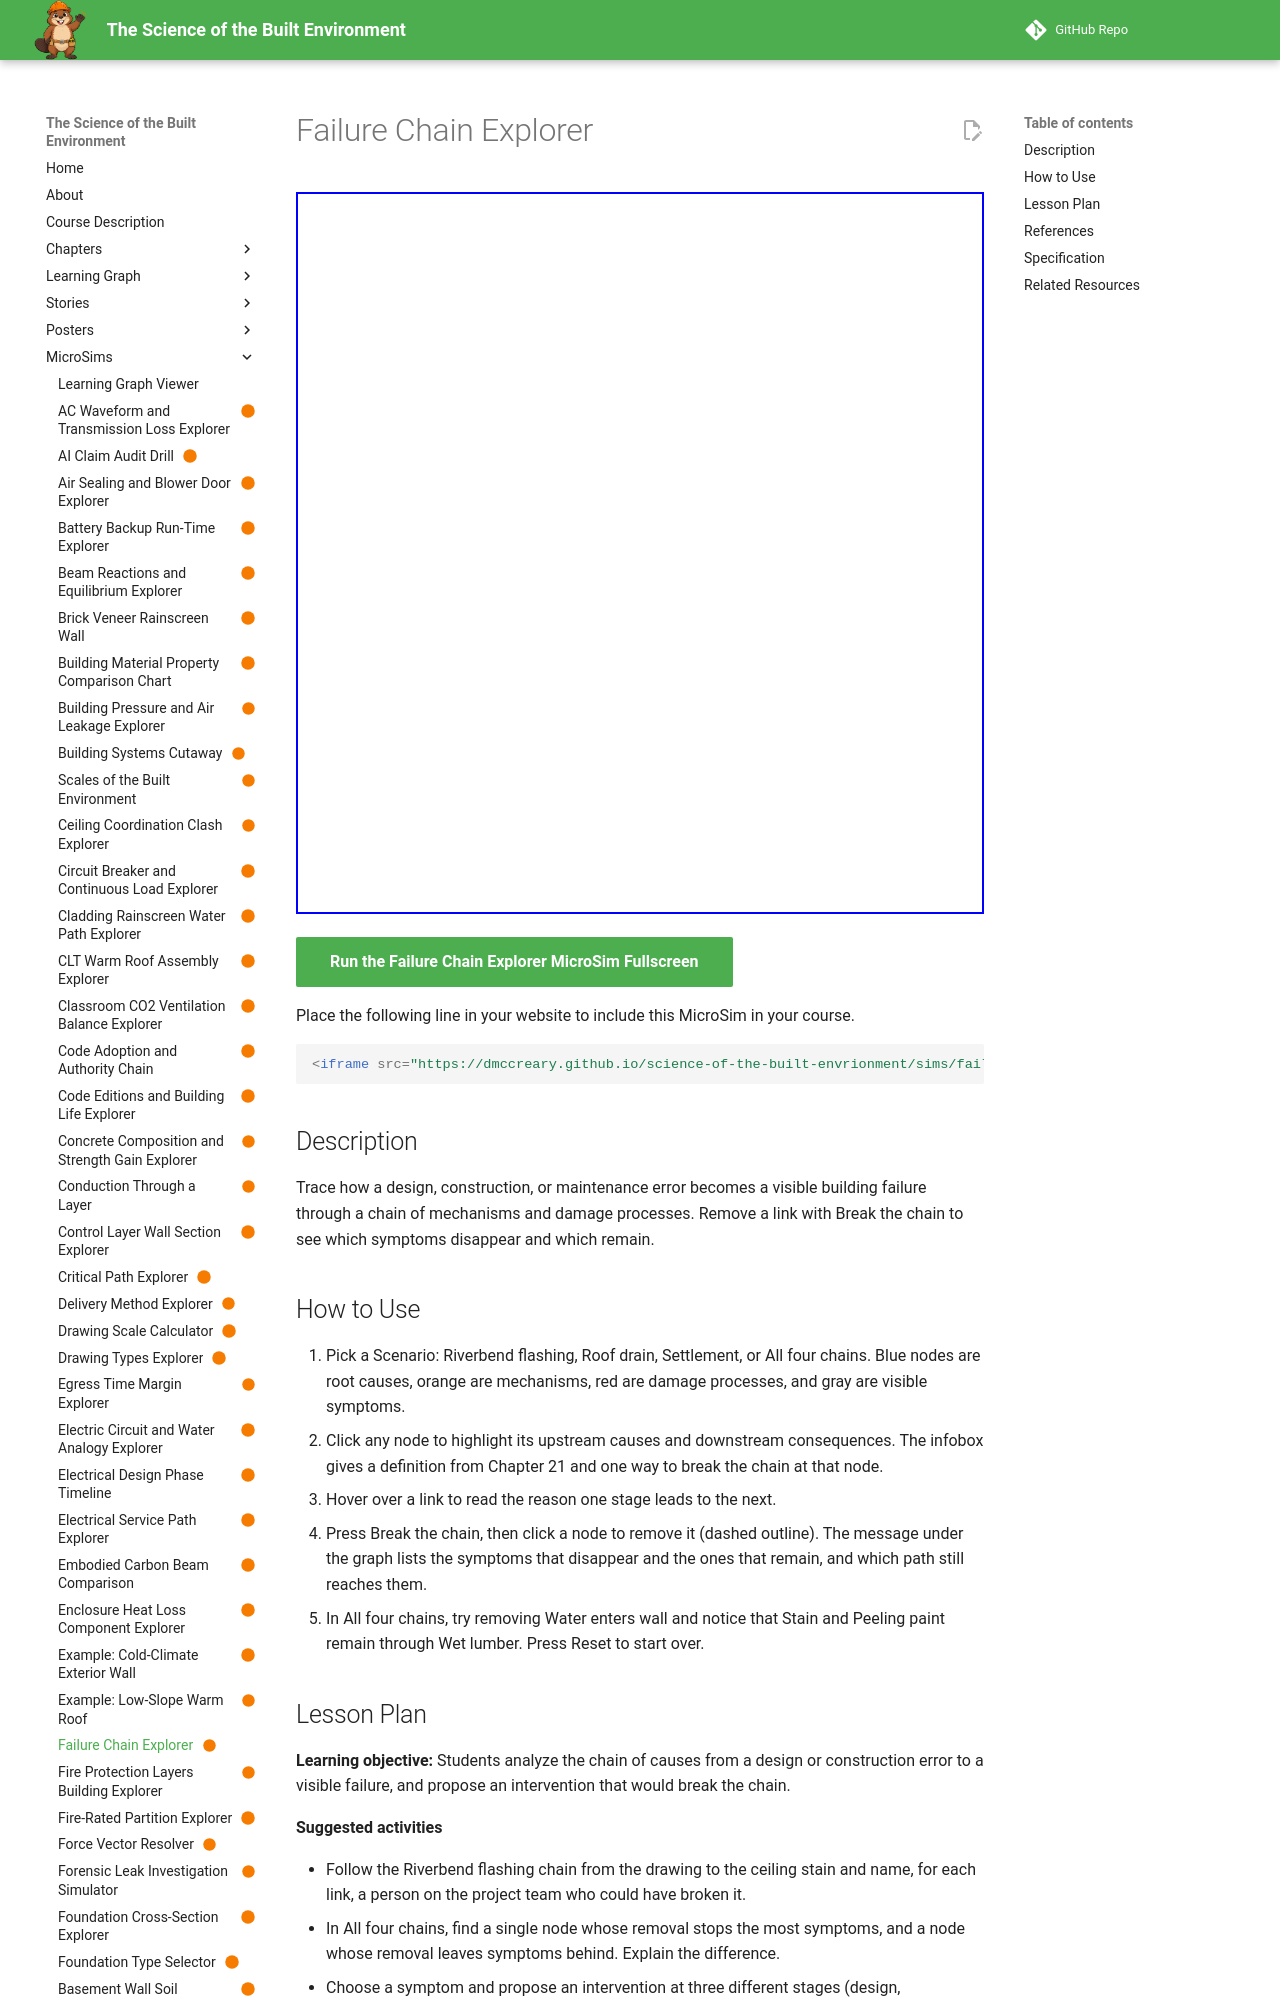

repository: dmccreary/science-of-the-built-envrionment · page: sims/failure-chain-explorer/index.html · generator: mkdocs

---
title: "Failure Chain Explorer"
description: "Trace how a design, construction, or maintenance error becomes a visible building failure through a chain of mechanisms and damage processes. Remove a link with Break the chain to see which symptoms disappear and which remain."
image: /sims/failure-chain-explorer/failure-chain-explorer.png
og:image: /sims/failure-chain-explorer/failure-chain-explorer.png
twitter:image: /sims/failure-chain-explorer/failure-chain-explorer.png
social:
   cards: false
status: built
library: vis-network
bloom_level: Analyze, Create
---

# Failure Chain Explorer

<iframe src="main.html" width="100%" height="722" scrolling="no"></iframe>

[Run the Failure Chain Explorer MicroSim Fullscreen](main.html){ .md-button .md-button--primary }

Place the following line in your website to include this MicroSim in your course.

```html
<iframe src="https://dmccreary.github.io/science-of-the-built-envrionment/sims/failure-chain-explorer/main.html" width="100%" height="722" scrolling="no"></iframe>
```

## Description

Trace how a design, construction, or maintenance error becomes a visible building failure through a chain of mechanisms and damage processes. Remove a link with Break the chain to see which symptoms disappear and which remain.

## How to Use

1. Pick a Scenario: Riverbend flashing, Roof drain, Settlement, or All four chains. Blue nodes are root causes, orange are mechanisms, red are damage processes, and gray are visible symptoms.
2. Click any node to highlight its upstream causes and downstream consequences. The infobox gives a definition from Chapter 21 and one way to break the chain at that node.
3. Hover over a link to read the reason one stage leads to the next.
4. Press Break the chain, then click a node to remove it (dashed outline). The message under the graph lists the symptoms that disappear and the ones that remain, and which path still reaches them.
5. In All four chains, try removing Water enters wall and notice that Stain and Peeling paint remain through Wet lumber. Press Reset to start over.
